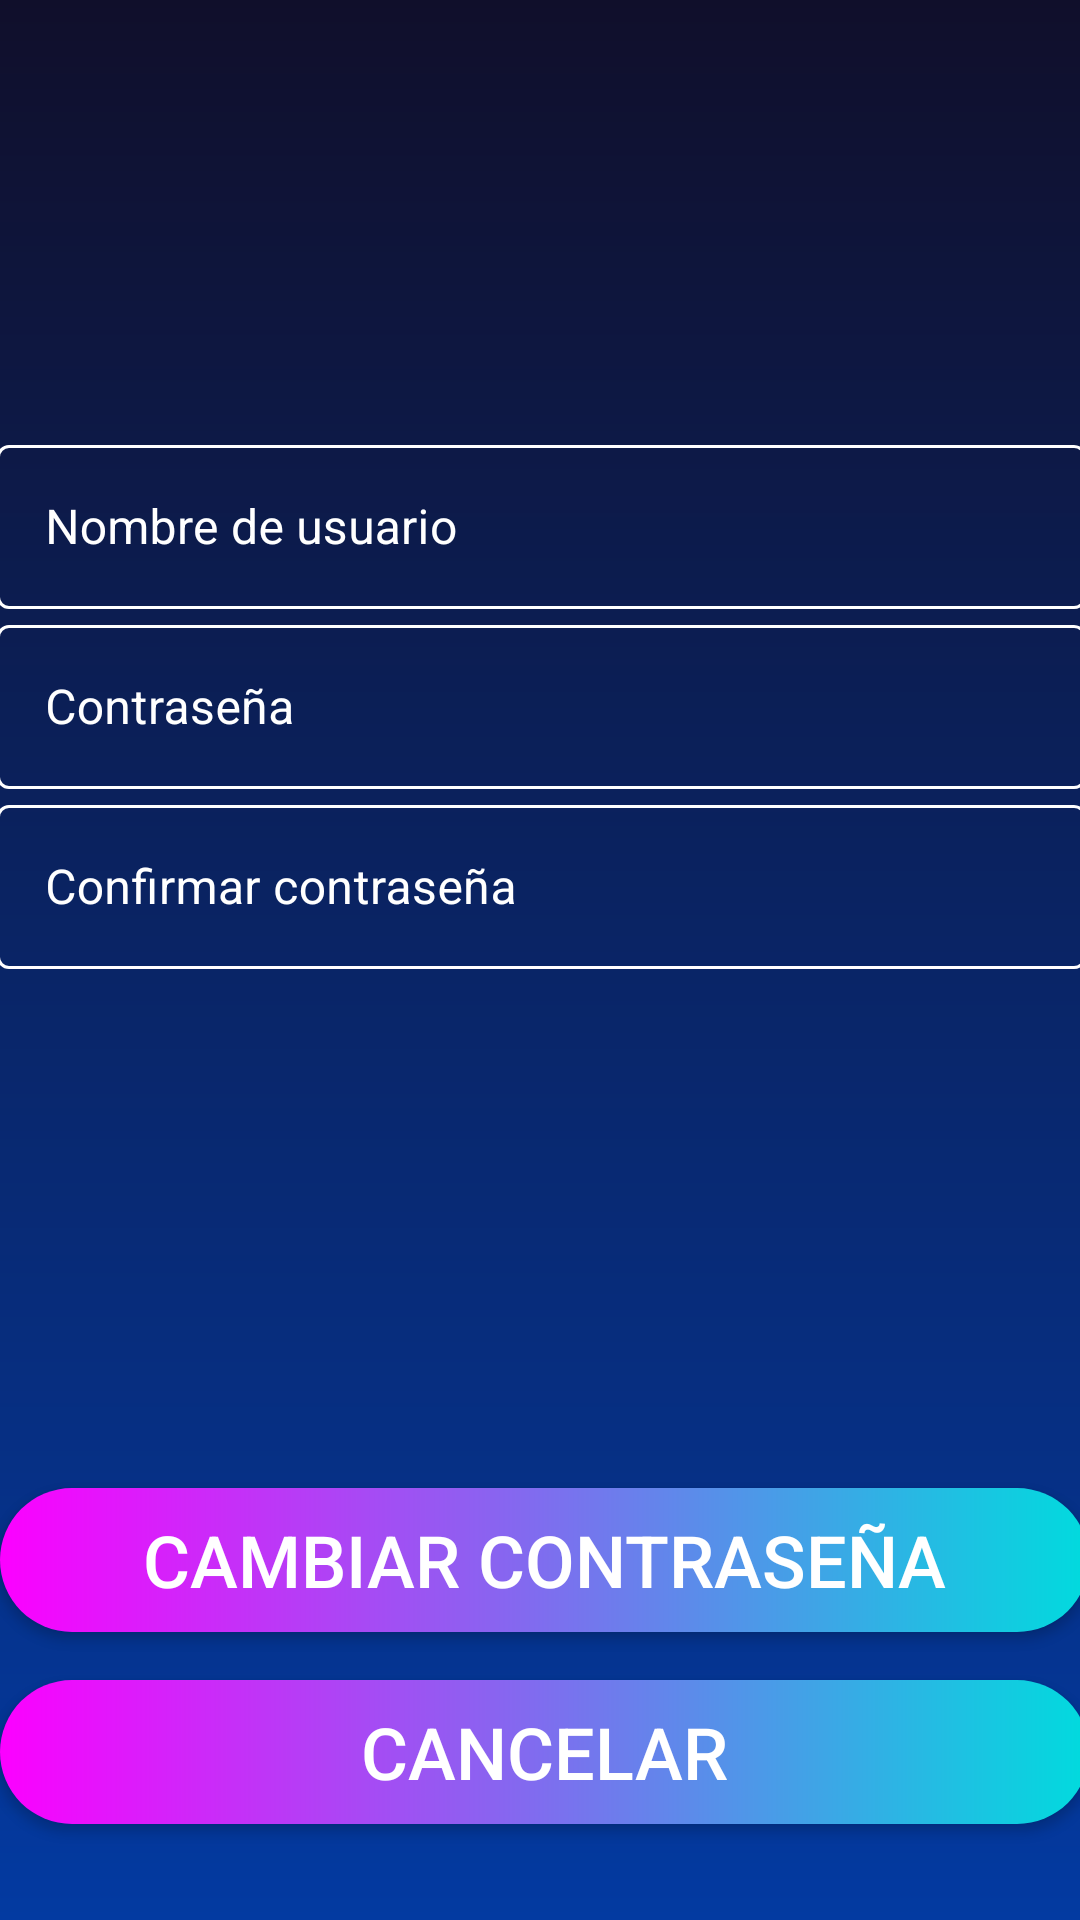

Android layout source for this screen:
<!-- AndroidManifest.xml: application theme Theme.MiraVereda -->
<!-- res/layout/activity_reiniciar_contrasenya.xml -->
<?xml version="1.0" encoding="utf-8"?>
<androidx.constraintlayout.widget.ConstraintLayout xmlns:android="http://schemas.android.com/apk/res/android"
    xmlns:app="http://schemas.android.com/apk/res-auto"
    xmlns:tools="http://schemas.android.com/tools"
    android:layout_width="match_parent"
    android:layout_height="match_parent"
    android:background="@drawable/fondo">

    <com.google.android.material.textfield.TextInputLayout
        android:id="@+id/layoutNuevaContrasenyaConfirmacionReiniciarContrasenya"
        style="@style/Widget.MaterialComponents.TextInputLayout.OutlinedBox.Dense"
        android:layout_width="363dp"
        android:layout_height="60dp"
        android:textColorHint="@color/white"
        app:boxStrokeColor="@color/white"
        app:counterTextColor="@color/white"
        app:helperTextTextColor="@color/white"
        app:hintTextColor="@color/white"
        app:layout_constraintEnd_toEndOf="@+id/layoutNuevaContrasenyaReiniciarContrasenya"
        app:layout_constraintStart_toStartOf="@+id/layoutNuevaContrasenyaReiniciarContrasenya"
        app:layout_constraintTop_toBottomOf="@+id/layoutNuevaContrasenyaReiniciarContrasenya"
        app:placeholderTextColor="@color/white"
        app:prefixTextColor="@color/white"
        app:suffixTextColor="@color/white">

        <com.google.android.material.textfield.TextInputEditText
            android:id="@+id/editTextNuevaContrasenyaConfirmacionReiniciarContrasenya"
            android:layout_width="match_parent"
            android:layout_height="match_parent"
            android:drawableLeft="@drawable/icono_contrasenya_blanco"
            android:hint="Confirmar contraseña"
            android:inputType="text|textPassword|textNoSuggestions"
            android:textColor="@color/white"
            android:textSize="16sp" />
    </com.google.android.material.textfield.TextInputLayout>

    <com.google.android.material.textfield.TextInputLayout
        android:id="@+id/layoutUsuarioReiniciarContrasenya"
        style="@style/Widget.MaterialComponents.TextInputLayout.OutlinedBox.Dense"
        android:layout_width="363dp"
        android:layout_height="60dp"
        android:layout_marginBottom="150dp"
        android:textColorHint="@color/white"
        app:boxStrokeColor="@color/white"
        app:counterTextColor="@color/white"
        app:helperTextTextColor="@color/white"
        app:hintTextColor="@color/white"
        app:layout_constraintBottom_toTopOf="@+id/buttonConfirmarReiniciarContrasenya"
        app:layout_constraintEnd_toEndOf="parent"
        app:layout_constraintStart_toStartOf="parent"
        app:layout_constraintTop_toTopOf="parent"
        app:placeholderTextColor="@color/white"
        app:prefixTextColor="@color/white"
        app:suffixTextColor="@color/white">

        <com.google.android.material.textfield.TextInputEditText
            android:id="@+id/editTextUsuarioReiniciarContrasenya"
            android:layout_width="match_parent"
            android:layout_height="match_parent"
            android:drawableLeft="@drawable/icono_usuario_blanco"
            android:hint="Nombre de usuario"
            android:textColor="@color/white"
            android:textSize="16sp" />
    </com.google.android.material.textfield.TextInputLayout>

    <com.google.android.material.textfield.TextInputLayout
        android:id="@+id/layoutNuevaContrasenyaReiniciarContrasenya"
        style="@style/Widget.MaterialComponents.TextInputLayout.OutlinedBox.Dense"
        android:layout_width="363dp"
        android:layout_height="60dp"
        android:textColorHint="@color/white"
        app:boxStrokeColor="@color/white"
        app:counterTextColor="@color/white"
        app:helperTextTextColor="@color/white"
        app:hintTextColor="@color/white"
        app:layout_constraintEnd_toEndOf="@+id/layoutUsuarioReiniciarContrasenya"
        app:layout_constraintStart_toStartOf="@+id/layoutUsuarioReiniciarContrasenya"
        app:layout_constraintTop_toBottomOf="@+id/layoutUsuarioReiniciarContrasenya"
        app:placeholderTextColor="@color/white"
        app:prefixTextColor="@color/white"
        app:suffixTextColor="@color/white">

        <com.google.android.material.textfield.TextInputEditText
            android:id="@+id/editTextNuevaContrasenyaReiniciarContrasenya"
            android:layout_width="match_parent"
            android:layout_height="match_parent"
            android:drawableLeft="@drawable/icono_contrasenya_blanco"
            android:hint="Contraseña"
            android:inputType="textPassword"
            android:textColor="@color/white"
            android:textSize="16sp" />
    </com.google.android.material.textfield.TextInputLayout>

    <Button
        android:id="@+id/buttonConfirmarReiniciarContrasenya"
        android:layout_width="363dp"
        android:layout_height="wrap_content"
        android:layout_marginBottom="16dp"
        android:background="@drawable/boton_custom"
        android:text="CAMBIAR CONTRASEÑA"
        android:textColor="#FFFFFF"
        android:textSize="24sp"
        app:layout_constraintBottom_toTopOf="@+id/cancelarReiniciarContrasenya"
        app:shapeAppearance="@style/CardView"
        tools:layout_editor_absoluteX="24dp" />

    <Button
        android:id="@+id/cancelarReiniciarContrasenya"
        android:layout_width="363dp"
        android:layout_height="wrap_content"
        android:layout_marginBottom="32dp"
        android:background="@drawable/boton_custom"
        android:text="CANCELAR"
        android:textColor="#FFFFFF"
        android:textSize="24sp"
        app:layout_constraintBottom_toBottomOf="parent"
        app:layout_constraintEnd_toEndOf="@+id/buttonConfirmarReiniciarContrasenya"
        app:layout_constraintStart_toStartOf="@+id/buttonConfirmarReiniciarContrasenya"
        app:shapeAppearance="@style/CardView" />

</androidx.constraintlayout.widget.ConstraintLayout>
<!-- resources referenced by this layout -->
<resources>
  <color name="white">#FFFFFFFF</color>
  <!-- drawable boton_custom (drawable) -->
  <?xml version="1.0" encoding="utf-8"?>
  <shape xmlns:android="http://schemas.android.com/apk/res/android" android:shape="rectangle">
      <gradient android:startColor="#fc00ff" android:endColor="#00dbde" android:type="linear"/>
      <corners android:radius="50dp"/>
  </shape>
  <!-- drawable fondo (drawable) -->
  <?xml version="1.0" encoding="utf-8"?>
  <shape xmlns:android="http://schemas.android.com/apk/res/android" android:shape="rectangle">
      <gradient android:startColor="#100f2b" android:endColor="#033aa1" android:type="linear" android:angle="270"/>
  </shape>
  <style name="Theme.MiraVereda" parent="Theme.MaterialComponents.DayNight.NoActionBar.Bridge">
          
          <item name="colorPrimary">@color/black</item>
          <item name="colorPrimaryVariant">@color/black</item>
          <item name="colorOnPrimary">@color/black</item>
          
          <item name="colorSecondary">@color/black</item>
          <item name="colorSecondaryVariant">@color/black</item>
          <item name="colorOnSecondary">@color/black</item>
          
          <item name="android:statusBarColor">?attr/colorPrimaryVariant</item>
          <item name="android:navigationBarColor">?attr/colorPrimaryVariant</item>
          
      </style>
  <color name="black">#000000</color>
</resources>
